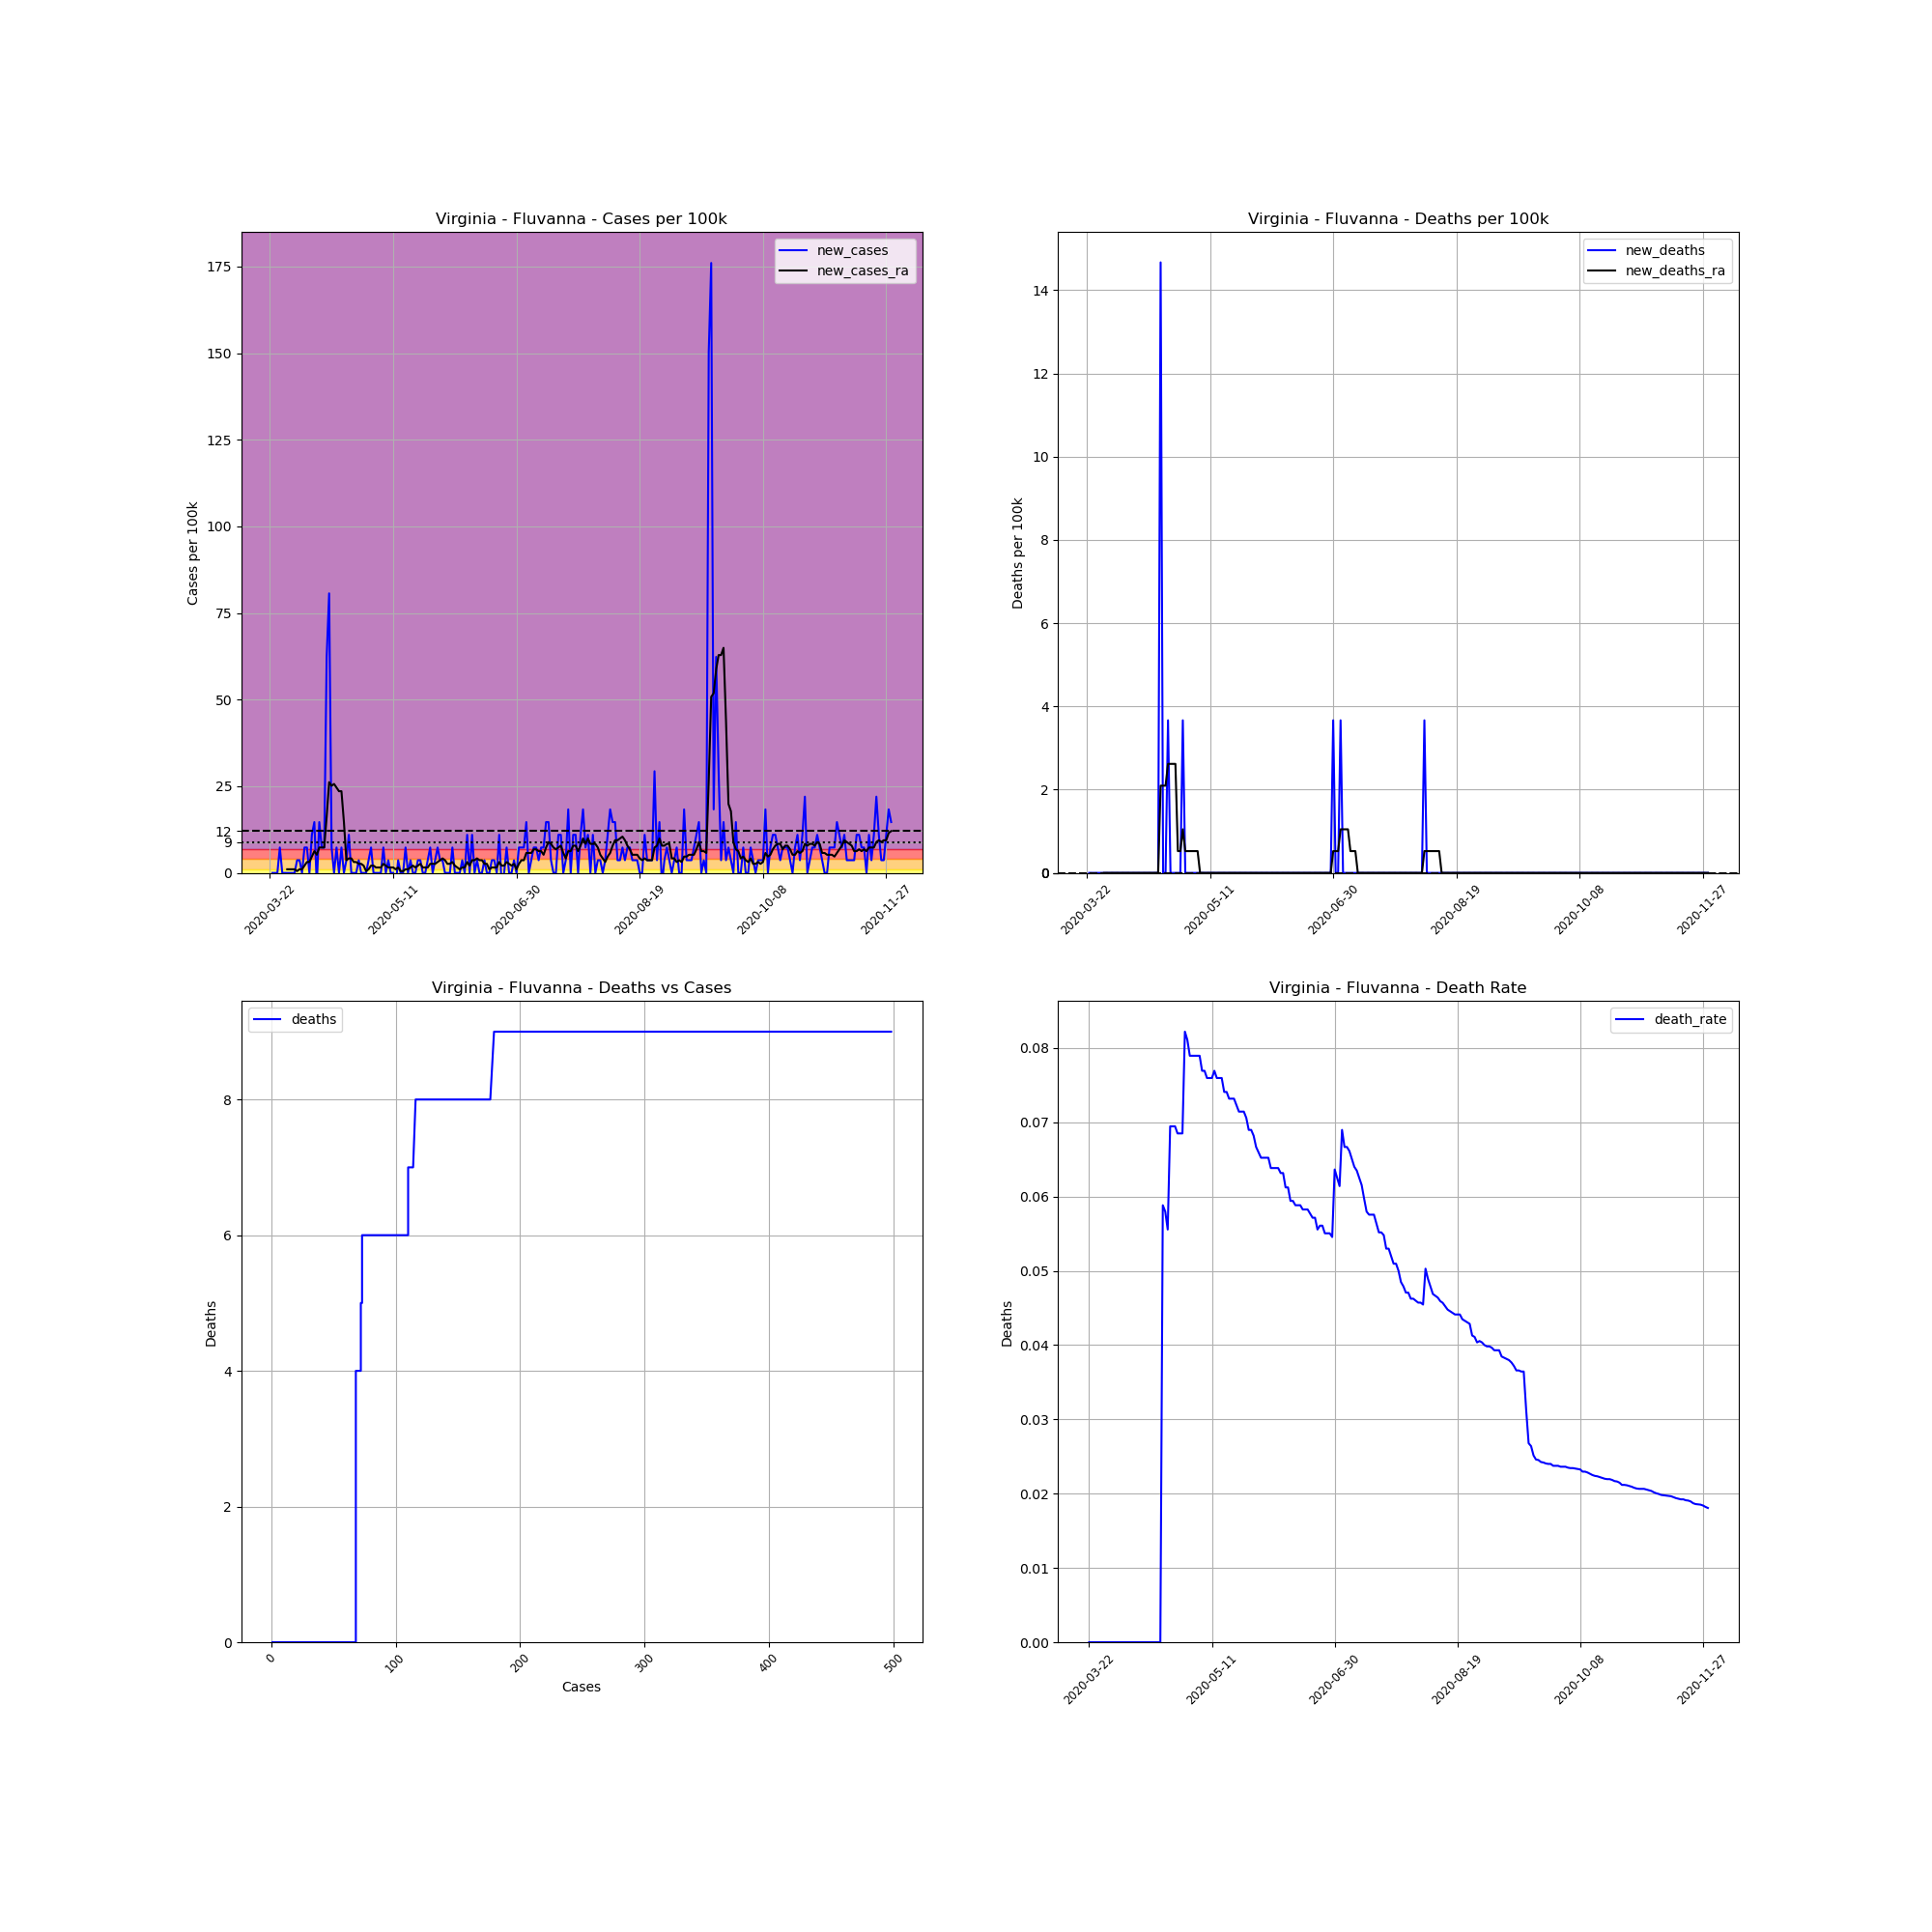

The file beside this chart, header and first rows:
, date, county, state, fips, cases, deaths, COUNTY, STNAME, CTYNAME, POPESTIMATE2019, cases_per_100k, deaths_per_100k, death_rate, new_cases, new_deaths, new_cases_ra, new_deaths_ra
288332, 2020-03-22, Fluvanna, Virginia, 51065, 1, 0.0, 65, Virginia, Fluvanna, 27270, 3.667, 0.0, 0.0, , , , 
288333, 2020-03-23, Fluvanna, Virginia, 51065, 1, 0.0, 65, Virginia, Fluvanna, 27270, 3.667, 0.0, 0.0, 0.0, 0.0, , 
288334, 2020-03-24, Fluvanna, Virginia, 51065, 1, 0.0, 65, Virginia, Fluvanna, 27270, 3.667, 0.0, 0.0, 0.0, 0.0, , 
288335, 2020-03-25, Fluvanna, Virginia, 51065, 1, 0.0, 65, Virginia, Fluvanna, 27270, 3.667, 0.0, 0.0, 0.0, 0.0, , 
288336, 2020-03-26, Fluvanna, Virginia, 51065, 3, 0.0, 65, Virginia, Fluvanna, 27270, 11, 0.0, 0.0, 7.334, 0.0, , 
288337, 2020-03-27, Fluvanna, Virginia, 51065, 3, 0.0, 65, Virginia, Fluvanna, 27270, 11, 0.0, 0.0, 0.0, 0.0, , 
288338, 2020-03-28, Fluvanna, Virginia, 51065, 3, 0.0, 65, Virginia, Fluvanna, 27270, 11, 0.0, 0.0, 0.0, 0.0, , 
288339, 2020-03-29, Fluvanna, Virginia, 51065, 3, 0.0, 65, Virginia, Fluvanna, 27270, 11, 0.0, 0.0, 0.0, 0.0, 1.048, 0.0
288340, 2020-03-30, Fluvanna, Virginia, 51065, 3, 0.0, 65, Virginia, Fluvanna, 27270, 11, 0.0, 0.0, 0.0, 0.0, 1.048, 0.0
288341, 2020-03-31, Fluvanna, Virginia, 51065, 3, 0.0, 65, Virginia, Fluvanna, 27270, 11, 0.0, 0.0, 0.0, 0.0, 1.048, 0.0
288342, 2020-04-01, Fluvanna, Virginia, 51065, 3, 0.0, 65, Virginia, Fluvanna, 27270, 11, 0.0, 0.0, 0.0, 0.0, 1.048, 0.0
288343, 2020-04-02, Fluvanna, Virginia, 51065, 4, 0.0, 65, Virginia, Fluvanna, 27270, 14.67, 0.0, 0.0, 3.667, 0.0, 0.5239, 0.0
288344, 2020-04-03, Fluvanna, Virginia, 51065, 5, 0.0, 65, Virginia, Fluvanna, 27270, 18.34, 0.0, 0.0, 3.667, 0.0, 1.048, 0.0
288345, 2020-04-04, Fluvanna, Virginia, 51065, 5, 0.0, 65, Virginia, Fluvanna, 27270, 18.34, 0.0, 0.0, 0.0, 0.0, 1.048, 0.0
288346, 2020-04-05, Fluvanna, Virginia, 51065, 7, 0.0, 65, Virginia, Fluvanna, 27270, 25.67, 0.0, 0.0, 7.334, 0.0, 2.095, 0.0
288347, 2020-04-06, Fluvanna, Virginia, 51065, 9, 0.0, 65, Virginia, Fluvanna, 27270, 33, 0.0, 0.0, 7.334, 0.0, 3.143, 0.0
288348, 2020-04-07, Fluvanna, Virginia, 51065, 9, 0.0, 65, Virginia, Fluvanna, 27270, 33, 0.0, 0.0, 0.0, 0.0, 3.143, 0.0
288349, 2020-04-08, Fluvanna, Virginia, 51065, 12, 0.0, 65, Virginia, Fluvanna, 27270, 44, 0.0, 0.0, 11, 0.0, 4.715, 0.0
288350, 2020-04-09, Fluvanna, Virginia, 51065, 16, 0.0, 65, Virginia, Fluvanna, 27270, 58.67, 0.0, 0.0, 14.67, 0.0, 6.286, 0.0
288351, 2020-04-10, Fluvanna, Virginia, 51065, 15, 0.0, 65, Virginia, Fluvanna, 27270, 55.01, 0.0, 0.0, -3.667, 0.0, 5.239, 0.0
288352, 2020-04-11, Fluvanna, Virginia, 51065, 19, 0.0, 65, Virginia, Fluvanna, 27270, 69.67, 0.0, 0.0, 14.67, 0.0, 7.334, 0.0
288353, 2020-04-12, Fluvanna, Virginia, 51065, 21, 0.0, 65, Virginia, Fluvanna, 27270, 77.01, 0.0, 0.0, 7.334, 0.0, 7.334, 0.0
288354, 2020-04-13, Fluvanna, Virginia, 51065, 23, 0.0, 65, Virginia, Fluvanna, 27270, 84.34, 0.0, 0.0, 7.334, 0.0, 7.334, 0.0
288355, 2020-04-14, Fluvanna, Virginia, 51065, 40, 0.0, 65, Virginia, Fluvanna, 27270, 146.7, 0.0, 0.0, 62.34, 0.0, 16.24, 0.0
288356, 2020-04-15, Fluvanna, Virginia, 51065, 62, 0.0, 65, Virginia, Fluvanna, 27270, 227.4, 0.0, 0.0, 80.67, 0.0, 26.19, 0.0
288357, 2020-04-16, Fluvanna, Virginia, 51065, 64, 0.0, 65, Virginia, Fluvanna, 27270, 234.7, 0.0, 0.0, 7.334, 0.0, 25.15, 0.0
288358, 2020-04-17, Fluvanna, Virginia, 51065, 64, 0.0, 65, Virginia, Fluvanna, 27270, 234.7, 0.0, 0.0, 0.0, 0.0, 25.67, 0.0
288359, 2020-04-18, Fluvanna, Virginia, 51065, 66, 0.0, 65, Virginia, Fluvanna, 27270, 242, 0.0, 0.0, 7.334, 0.0, 24.62, 0.0
288360, 2020-04-19, Fluvanna, Virginia, 51065, 66, 0.0, 65, Virginia, Fluvanna, 27270, 242, 0.0, 0.0, 0.0, 0.0, 23.57, 0.0
288361, 2020-04-20, Fluvanna, Virginia, 51065, 68, 0.0, 65, Virginia, Fluvanna, 27270, 249.4, 0.0, 0.0, 7.334, 0.0, 23.57, 0.0
288362, 2020-04-21, Fluvanna, Virginia, 51065, 68, 4.0, 65, Virginia, Fluvanna, 27270, 249.4, 14.67, 0.05882, 0.0, 14.67, 14.67, 2.095
288363, 2020-04-22, Fluvanna, Virginia, 51065, 69, 4.0, 65, Virginia, Fluvanna, 27270, 253, 14.67, 0.05797, 3.667, 0.0, 3.667, 2.095
288364, 2020-04-23, Fluvanna, Virginia, 51065, 72, 4.0, 65, Virginia, Fluvanna, 27270, 264, 14.67, 0.05556, 11, 0.0, 4.191, 2.095
288365, 2020-04-24, Fluvanna, Virginia, 51065, 72, 5.0, 65, Virginia, Fluvanna, 27270, 264, 18.34, 0.06944, 0.0, 3.667, 4.191, 2.619
288366, 2020-04-25, Fluvanna, Virginia, 51065, 72, 5.0, 65, Virginia, Fluvanna, 27270, 264, 18.34, 0.06944, 0.0, 0.0, 3.143, 2.619
288367, 2020-04-26, Fluvanna, Virginia, 51065, 72, 5.0, 65, Virginia, Fluvanna, 27270, 264, 18.34, 0.06944, 0.0, 0.0, 3.143, 2.619
288368, 2020-04-27, Fluvanna, Virginia, 51065, 73, 5.0, 65, Virginia, Fluvanna, 27270, 267.7, 18.34, 0.06849, 3.667, 0.0, 2.619, 2.619
288369, 2020-04-28, Fluvanna, Virginia, 51065, 73, 5.0, 65, Virginia, Fluvanna, 27270, 267.7, 18.34, 0.06849, 0.0, 0.0, 2.619, 0.5239
288370, 2020-04-29, Fluvanna, Virginia, 51065, 73, 5.0, 65, Virginia, Fluvanna, 27270, 267.7, 18.34, 0.06849, 0.0, 0.0, 2.095, 0.5239
288371, 2020-04-30, Fluvanna, Virginia, 51065, 73, 6.0, 65, Virginia, Fluvanna, 27270, 267.7, 22, 0.08219, 0.0, 3.667, 0.5239, 1.048
288372, 2020-05-01, Fluvanna, Virginia, 51065, 74, 6.0, 65, Virginia, Fluvanna, 27270, 271.4, 22, 0.08108, 3.667, 0.0, 1.048, 0.5239
288373, 2020-05-02, Fluvanna, Virginia, 51065, 76, 6.0, 65, Virginia, Fluvanna, 27270, 278.7, 22, 0.07895, 7.334, 0.0, 2.095, 0.5239
288374, 2020-05-03, Fluvanna, Virginia, 51065, 76, 6.0, 65, Virginia, Fluvanna, 27270, 278.7, 22, 0.07895, 0.0, 0.0, 2.095, 0.5239
288375, 2020-05-04, Fluvanna, Virginia, 51065, 76, 6.0, 65, Virginia, Fluvanna, 27270, 278.7, 22, 0.07895, 0.0, 0.0, 1.572, 0.5239
288376, 2020-05-05, Fluvanna, Virginia, 51065, 76, 6.0, 65, Virginia, Fluvanna, 27270, 278.7, 22, 0.07895, 0.0, 0.0, 1.572, 0.5239
288377, 2020-05-06, Fluvanna, Virginia, 51065, 76, 6.0, 65, Virginia, Fluvanna, 27270, 278.7, 22, 0.07895, 0.0, 0.0, 1.572, 0.5239
288378, 2020-05-07, Fluvanna, Virginia, 51065, 78, 6.0, 65, Virginia, Fluvanna, 27270, 286, 22, 0.07692, 7.334, 0.0, 2.619, 0.0
288379, 2020-05-08, Fluvanna, Virginia, 51065, 78, 6.0, 65, Virginia, Fluvanna, 27270, 286, 22, 0.07692, 0.0, 0.0, 2.095, 0.0
288380, 2020-05-09, Fluvanna, Virginia, 51065, 79, 6.0, 65, Virginia, Fluvanna, 27270, 289.7, 22, 0.07595, 3.667, 0.0, 1.572, 0.0
288381, 2020-05-10, Fluvanna, Virginia, 51065, 79, 6.0, 65, Virginia, Fluvanna, 27270, 289.7, 22, 0.07595, 0.0, 0.0, 1.572, 0.0
288382, 2020-05-11, Fluvanna, Virginia, 51065, 79, 6.0, 65, Virginia, Fluvanna, 27270, 289.7, 22, 0.07595, 0.0, 0.0, 1.572, 0.0
288383, 2020-05-12, Fluvanna, Virginia, 51065, 78, 6.0, 65, Virginia, Fluvanna, 27270, 286, 22, 0.07692, -3.667, 0.0, 1.048, 0.0
288384, 2020-05-13, Fluvanna, Virginia, 51065, 79, 6.0, 65, Virginia, Fluvanna, 27270, 289.7, 22, 0.07595, 3.667, 0.0, 1.572, 0.0
288385, 2020-05-14, Fluvanna, Virginia, 51065, 79, 6.0, 65, Virginia, Fluvanna, 27270, 289.7, 22, 0.07595, 0.0, 0.0, 0.5239, 0.0
288386, 2020-05-15, Fluvanna, Virginia, 51065, 79, 6.0, 65, Virginia, Fluvanna, 27270, 289.7, 22, 0.07595, 0.0, 0.0, 0.5239, 0.0
288387, 2020-05-16, Fluvanna, Virginia, 51065, 81, 6.0, 65, Virginia, Fluvanna, 27270, 297, 22, 0.07407, 7.334, 0.0, 1.048, 0.0
288388, 2020-05-17, Fluvanna, Virginia, 51065, 81, 6.0, 65, Virginia, Fluvanna, 27270, 297, 22, 0.07407, 0.0, 0.0, 1.048, 0.0
288389, 2020-05-18, Fluvanna, Virginia, 51065, 82, 6.0, 65, Virginia, Fluvanna, 27270, 300.7, 22, 0.07317, 3.667, 0.0, 1.572, 0.0
288390, 2020-05-19, Fluvanna, Virginia, 51065, 82, 6.0, 65, Virginia, Fluvanna, 27270, 300.7, 22, 0.07317, 0.0, 0.0, 2.095, 0.0
288391, 2020-05-20, Fluvanna, Virginia, 51065, 82, 6.0, 65, Virginia, Fluvanna, 27270, 300.7, 22, 0.07317, 0.0, 0.0, 1.572, 0.0
... 193 more rows
